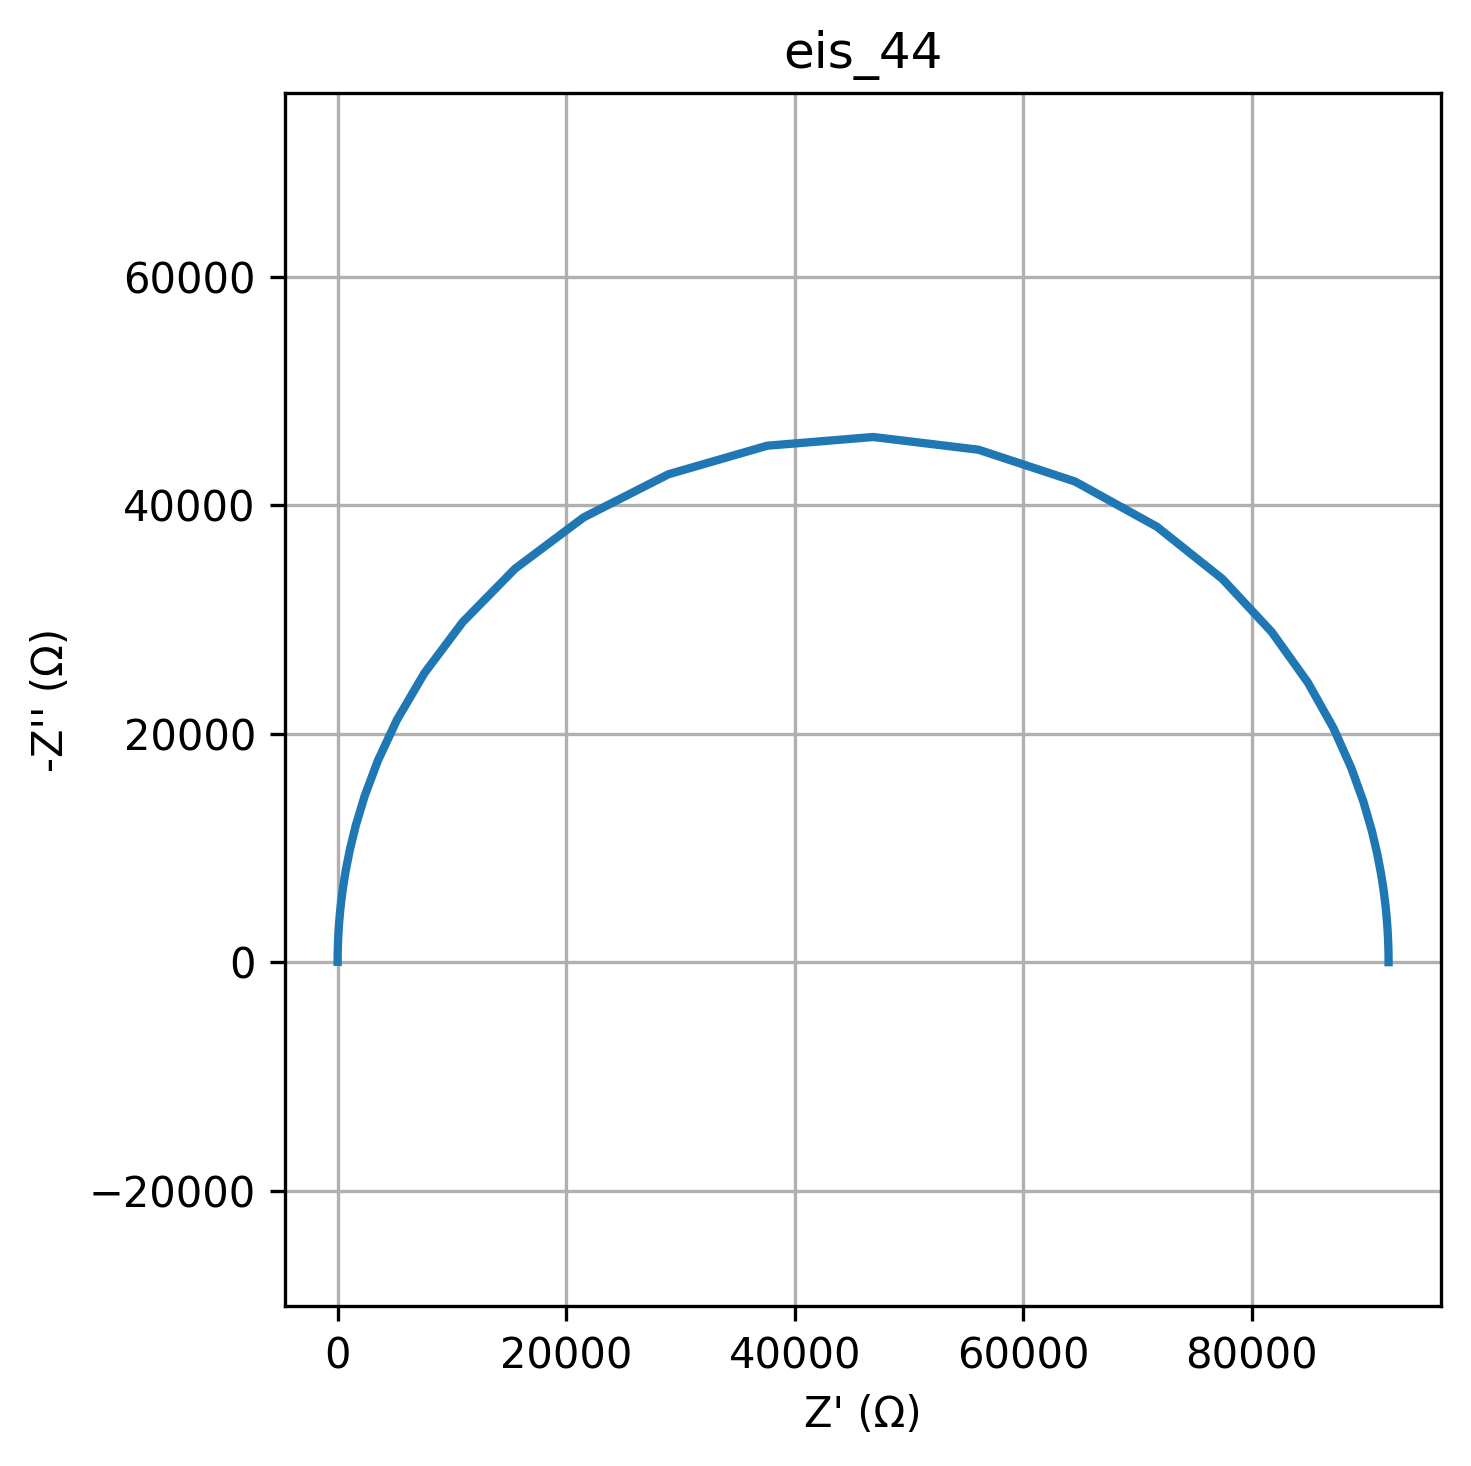

Data behind this chart, as committed beside it:
freq, Z_real, Z_imag
0.01, 91964, -17.13
0.01226, 91964, -21
0.01504, 91964, -25.76
0.01844, 91964, -31.59
0.02262, 91964, -38.74
0.02774, 91964, -47.5
0.03401, 91964, -58.26
0.04171, 91964, -71.44
0.05115, 91964, -87.61
0.06273, 91964, -107.4
0.07693, 91964, -131.8
0.09434, 91964, -161.6
0.1157, 91964, -198.1
0.1419, 91964, -243
0.174, 91963, -298
0.2134, 91963, -365.4
0.2617, 91962, -448.1
0.3209, 91961, -549.6
0.3935, 91959, -673.9
0.4826, 91957, -826.4
0.5918, 91953, -1013
0.7257, 91947, -1243
0.89, 91939, -1524
1.091, 91926, -1869
1.338, 91907, -2291
1.641, 91878, -2809
2.013, 91835, -3443
2.468, 91770, -4219
3.027, 91673, -5168
3.712, 91527, -6328
4.552, 91308, -7741
5.583, 90981, -9459
6.846, 90493, -11538
8.396, 89769, -14036
10.3, 88703, -17009
12.63, 87145, -20492
15.48, 84904, -24484
18.99, 81742, -28907
23.29, 77406, -33569
28.56, 71688, -38126
35.02, 64520, -42080
42.94, 56086, -44858
52.66, 46872, -45973
64.58, 37585, -45209
79.2, 28957, -42714
97.13, 21526, -38939
119.1, 15532, -34455
146.1, 10947, -29781
179.1, 7582, -25293
219.7, 5185, -21211
269.4, 3514, -17630
330.4, 2367, -14562
405.1, 1587, -11978
496.8, 1062, -9824
609.3, 708.7, -8042
747.2, 472.5, -6575
916.3, 314.7, -5371
1124, 209.5, -4384
1378, 139.4, -3578
1690, 92.76, -2919
... 20 more rows
